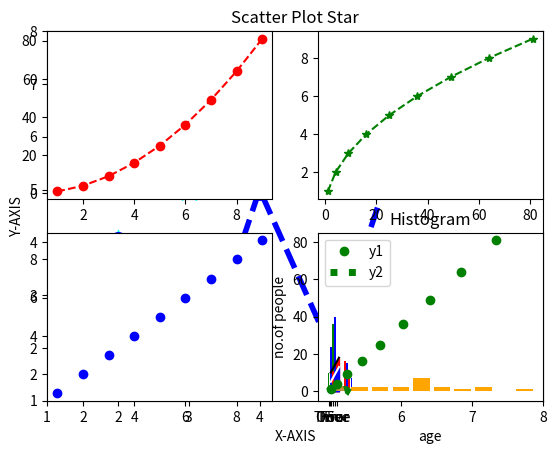
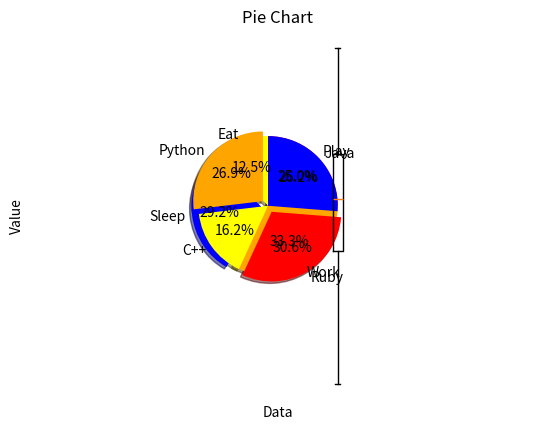

These charts were generated, in order, by the following Python code:
# -*- coding: utf-8 -*-
"""ex-05.ipynb

Automatically generated by Colab.

Original file is located at
    https://colab.research.google.com/<link-removed>
"""

import matplotlib.pyplot as plt
x1=[1,2,3]
y1=[2,4,1]
plt.plot(x1,y1,label="line 1",linewidth=6)
x2=[1,2,3]
y2=[4,1,3]
plt.plot(x2,y2,label="line 2",linewidth=6)
plt.xlabel('X-AXIS')
plt.ylabel('Y-AXIS')
plt.title("Two lines on the same graph")
plt.legend()

import matplotlib.pyplot as plt
x=[1,2,3,4,5,6]
y=[2,4,1,5,2,6]
plt.plot(x,y,color='blue',linestyle='dashed',linewidth=4,marker='o',markerfacecolor='red',markersize=14)
plt.ylim(1,8)
plt.xlim(1,8)
plt.xlabel('X-AXIS')
plt.ylabel('Y-AXIS')
plt.title('Some Cool Customizations')

years=range(2000,2012)
apples=[0.895,0.91,0.919,0.926,0.929,0.931,0.934,0.936,0.937,0.9375,0.9372,0.939]
oranges=[0.962,0.941,0.930,0.923,0.918,0.908,0.907,0.904,0.901,0.898,0.9,0.896,]
plt.plot(years,apples,color='red',linewidth=5)
plt.plot(years,oranges,color='orange',linewidth=5)
plt.xlabel('YEAR')
plt.ylabel('Yields (tons per hectare)')
plt.title('Crop Yields in Kanto')
plt.legend(['Apples','Oranges'])

import matplotlib.pyplot as plt
x_values=[0,1,2,3,4,5]
y_values=[0,1,4,9,16,25]
plt.scatter(x_values,y_values,s=100,c='red')
plt.xlabel('X-AXIS')
plt.ylabel('Y-AXIS')
plt.title('Scatter Plot')

x_values=[1,2,3,4,5,6,7,8,9,10]
y_values=[2,4,5,7,6,8,9,11,12,12]
plt.scatter(x_values,y_values,label='stars',marker='*',s=300,c='cyan')
plt.xlabel('X-AXIS')
plt.ylabel('Y-AXIS')
plt.title('Scatter Plot Star')
plt.legend()
plt.savefig("StarScatter.png")

x=[1,2,3,4,5,6,7,8,9]
y=[1,4,9,16,25,36,49,64,81]
plt.xlabel('X-AXIS')
plt.ylabel('Y-AXIS')
plt.title('Scatter Plot Star')
plt.subplot(2,2,1)
plt.plot(x,y,'ro--')
plt.subplot(2,2,2)
plt.plot(y,x,'g*--')
plt.subplot(2,2,3)
plt.plot(x,x,'bo')
plt.subplot(2,2,4)
plt.plot(y,y,'go')

import numpy as np
X=np.arange(0,4*np.pi,0.1)
Y=np.sin(X)
plt.title("Sin Wave Form")
plt.plot(X,Y,linewidth=5,c='green',linestyle='dotted')

x=[1,2,3,4,5]
y1=[10,12,14,16,18]
y2=[5,7,9,11,13]
y3=[2,4,6,8,10]
plt.fill_between(x,y1,color='red')
plt.fill_between(x,y2,color='blue')
plt.plot(x,y1,color='black')
plt.plot(x,y2,color='white')
plt.legend(['y1','y2'])
plt.show()

height = [10,24,36,40,5]
names=['One','Two','Three','Four','Five']
c1=['g','b']
plt.bar(names,height,width=0.8,color=c1)
plt.xlabel('X-AXIS')
plt.ylabel('Y-AXIS')
plt.title('Bar Graph')

x=[2,8,10]
y=[11,16,9]
x2=[3,9,11]
y2=[6,15,7]
plt.bar(x,y,color='r')
plt.bar(x2,y2,color='b')
plt.xlabel('X-AXIS')
plt.ylabel('Y-AXIS')
plt.title('Bar Graph')

ages=[2,5,70,40,30,45,50,45,43,40,44,60,7,13,57,18,90,77,32,21,20,40]
range=(0,100)
bins=10
plt.hist(ages,bins,range,color='orange',histtype='bar',rwidth=0.8)
plt.xlabel('age')
plt.ylabel('no.of people')
plt.title('Histogram')

x=[2,1,6,4,2,4,8,9,4,2,4,10,6,4,5,7,7,3,2,7,5,3,5,9,2,1]
plt.hist(x,bins=10,color='grey',alpha=0.5)
plt.show()

np.random.seed(0)
data=np.random.normal(loc=0, scale=1,size=100)
data

fig,ax=plt.subplots()
ax.boxplot(data)
ax.set_xlabel('Data')
ax.set_ylabel('Value')
ax.set_title('Box Plot')

import matplotlib.pyplot as plt
activities=['Eat','Sleep','Work','Play']
slices=[3,7,8,6]
colors=['yellow','blue','orange','red']
plt.pie(slices,labels=activities,colors=colors,startangle=90,shadow=True,explode=(0,0.1,0,0),autopct='%1.1f%%')
plt.title('Pie Chart')
plt.show()

labels=['Python','C++','Ruby','Java']
sizes=[215,130,245,210]
colors=['orange','yellow','red','blue']
explode=(0.1,0,0.1,0)
plt.pie(sizes,explode=explode,labels=labels,colors=colors,autopct='%1.1f%%',shadow=True,startangle=90)
plt.axis('Equal')
plt.show()

